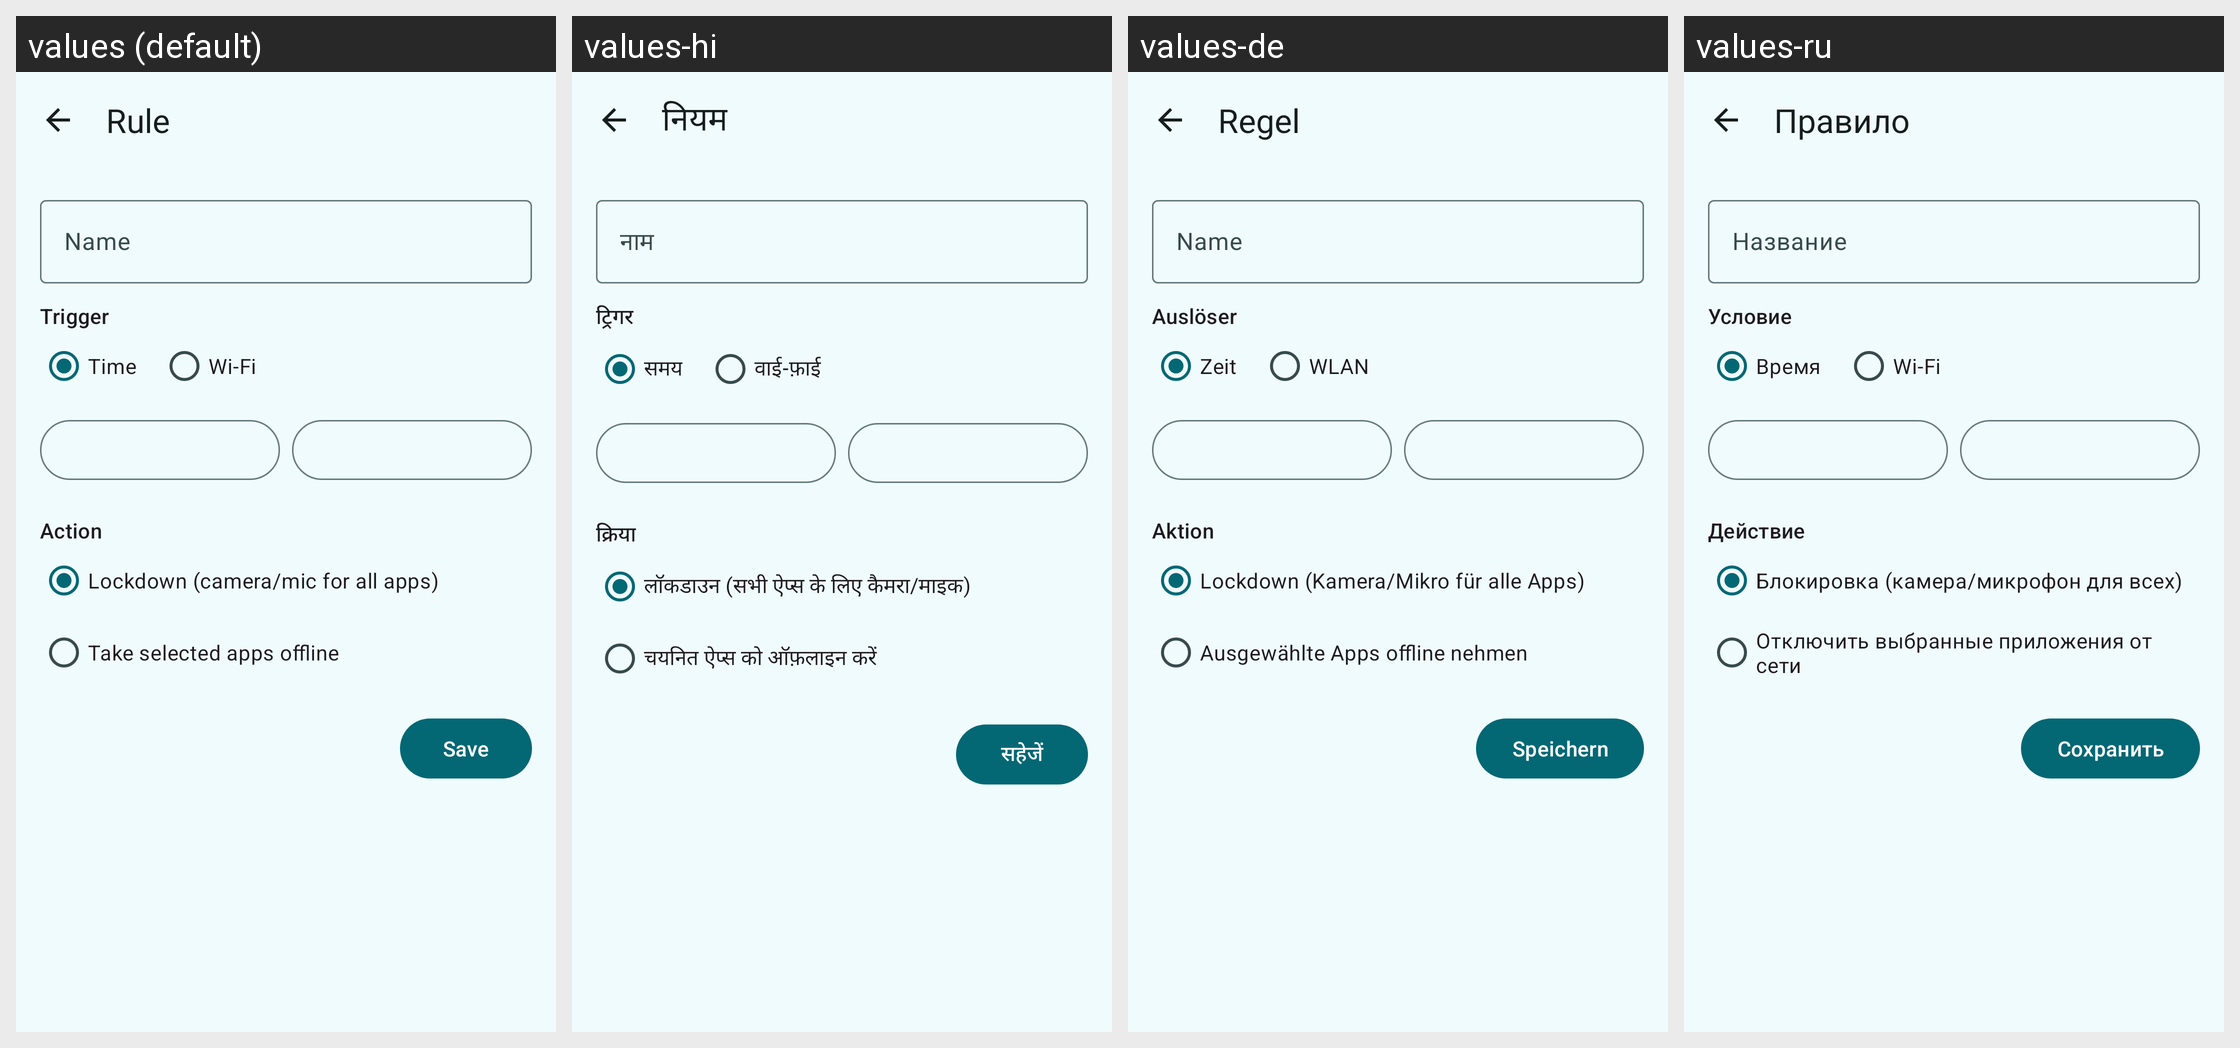

For this localized Android screen grid, give each drawn string resource with its value in every locale shown.
Android screen res/layout/activity_auto_rule_edit.xml rendered under 4 locales, left to right: values (default), values-hi, values-de, values-ru. Device: Nexus 5 (rendered at 1080×1920; each locale shown at half size, 540×960, under a caption strip naming it); theme Theme.AppOpsShizuku.
Other locales in the repository, not shown: values-es, values-fr, values-ja, values-pt-rBR, values-zh-rCN.
Strings drawn on this screen, with the default value and each locale's value (text and hints the layout hard-codes, and strings that could not be matched under every locale, appear in the picture but are not listed):

rule_edit_title
  values: Rule
  values-hi: नियम
  values-de: Regel
  values-ru: Правило

rule_name_hint
  values: Name
  values-hi: नाम
  values-de: Name
  values-ru: Название

rule_trigger
  values: Trigger
  values-hi: ट्रिगर
  values-de: Auslöser
  values-ru: Условие

rule_trigger_time
  values: Time
  values-hi: समय
  values-de: Zeit
  values-ru: Время

rule_trigger_wifi
  values: Wi-Fi
  values-hi: वाई-फ़ाई
  values-de: WLAN
  values-ru: Wi-Fi

rule_action
  values: Action
  values-hi: क्रिया
  values-de: Aktion
  values-ru: Действие

rule_action_lockdown
  values: Lockdown (camera/mic for all apps)
  values-hi: लॉकडाउन (सभी ऐप्स के लिए कैमरा/माइक)
  values-de: Lockdown (Kamera/Mikro für alle Apps)
  values-ru: Блокировка (камера/микрофон для всех)

rule_action_offline
  values: Take selected apps offline
  values-hi: चयनित ऐप्स को ऑफ़लाइन करें
  values-de: Ausgewählte Apps offline nehmen
  values-ru: Отключить выбранные приложения от сети

rule_save
  values: Save
  values-hi: सहेजें
  values-de: Speichern
  values-ru: Сохранить
